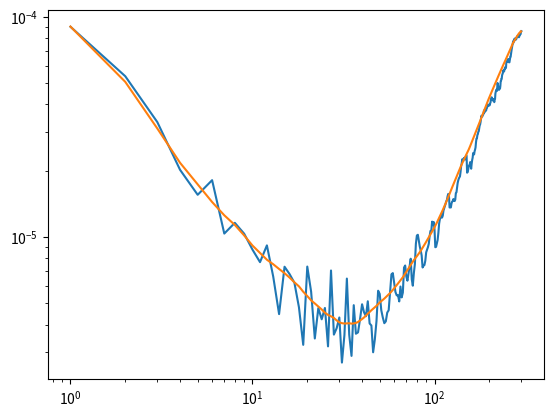

Here is the Python script that generated this plot:
# -*- coding: utf-8 -*-
"""
Created on Fri Mar  5 09:05:37 2021

@author: Ivan Zorin
"""


import numpy as np
import matplotlib.pyplot as plt



def awvar(data,dt=1):
    """
    standard Allan-Werle VARiance (AWVAR)
    (the same notation as in the paper of Werle is used)
    can be inefficient computationally (although it is not crucial here), 
    but transparent and straight forward implementation
    data - input spectroscopic data
    dt - sampling rate
    """
    n=len(data)
    clusters=np.unique(np.arange(0,int(np.round(n/2)))+1).astype(np.int64)
    awvar=[]
    for clus in clusters:
        M=int(np.floor(n/clus))
        As=[]
        As1=[]
        diff=[]
        for idx in range(1,M):
            as0=sum(data[(idx-1)*clus:(idx)*clus])/clus
            as1=sum(data[(idx)*clus:(idx+1)*clus])/clus
            As.append(as0)
            As1.append(as1)
    
            diff.append((as1-as0))
            
        awvar.append(np.mean(np.array(diff)**2)/2)
    taus=clusters*dt
    return awvar,taus





def oawvar(data,dt=1):
    """
    Overlapping Allan-Werle Variance 
    (the same notation as in the paper of Werle is used)
    can be inefficient computationally (although it is not crucial here), 
    but transparent and straight forward implementation
    data - input spectroscopic data
    dt - sampling rate
    """
    #OVERLAPPING Allan-Werle variance
    n=len(data)
    clusters=np.unique(np.arange(0,int(np.round(n/2)))+1).astype(np.int64)
    oawvar=[]
    
    for clus in clusters:
        M=n
        diff=[]
        for j in range (0,M-2*clus):
            as0=np.mean(data[j:j+clus])
            as1=np.mean(data[j+clus:j+2*clus])           
            diff.append((as1-as0))
        oawvar.append(np.mean(np.array(diff)**2)/2)
    taus=clusters*dt
    return oawvar, taus







#DEMO 
#GENERATE SOME INPUT DATA -- some spectroscopic data similar to one generated in Werle, P., Mücke, R. & Slemr, F. The limits of signal averaging in atmospheric trace-gas monitoring by tunable diode-laser absorption spectroscopy (TDLAS). Appl. Phys. B 57, 131–139 (1993). https://doi.org/10.1007/BF00425997
N=600 
a=12
data=np.zeros(N)
for i in range(0,len(data)):
    data[i]=a-5e-5*i+np.random.normal(0, 0.01)



av, taus1 =awvar(data)   
oa, taus2 = oawvar(data)   


#PLOT
plt.loglog(taus1,np.array(av))    
plt.loglog(taus2,np.array(oa))     
 



    


